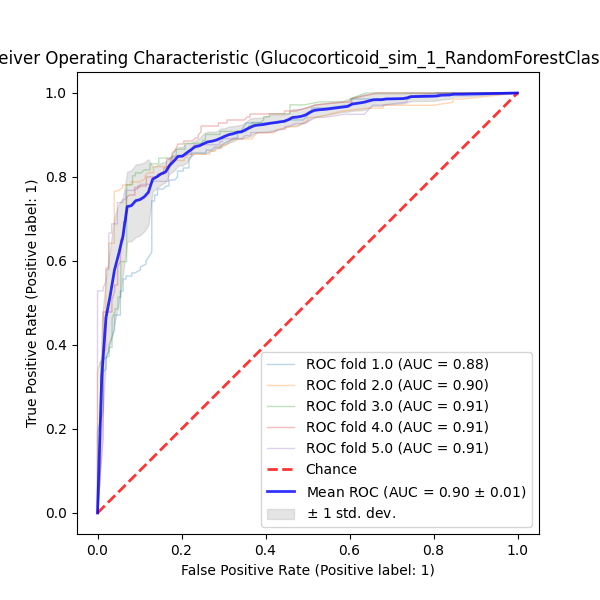

The table this chart was drawn from, first rows:
QSPRID	pchembl_value_Label	pchembl_value_Prediction	pchembl_value_ProbabilityClass_0	pchembl_value_ProbabilityClass_1	Fold
Glucocorticoid_receptor_sim_1_0348	True	1	0.48	0.52	0.0
Glucocorticoid_receptor_sim_1_1151	False	1	0.1664	0.8336	0.0
Glucocorticoid_receptor_sim_1_0472	True	1	0.04	0.96	0.0
Glucocorticoid_receptor_sim_1_0946	False	0	0.87	0.13	0.0
Glucocorticoid_receptor_sim_1_1588	False	0	0.98	0.02	0.0
Glucocorticoid_receptor_sim_1_0436	True	1	0.06	0.94	0.0
Glucocorticoid_receptor_sim_1_0600	True	0	0.561	0.439	0.0
Glucocorticoid_receptor_sim_1_0951	False	0	0.88	0.12	0.0
Glucocorticoid_receptor_sim_1_1547	False	1	0.1367	0.8633	0.0
Glucocorticoid_receptor_sim_1_1690	False	0	1.0	0.0	0.0
Glucocorticoid_receptor_sim_1_0987	False	0	0.6382	0.3618	0.0
Glucocorticoid_receptor_sim_1_1460	False	0	0.995	0.005	0.0
Glucocorticoid_receptor_sim_1_1138	False	0	0.892	0.108	0.0
Glucocorticoid_receptor_sim_1_0823	True	0	0.562	0.438	0.0
Glucocorticoid_receptor_sim_1_0753	True	1	0.3448	0.6552	0.0
Glucocorticoid_receptor_sim_1_0427	True	1	0.3702	0.6298	0.0
Glucocorticoid_receptor_sim_1_0489	True	1	0.08	0.92	0.0
Glucocorticoid_receptor_sim_1_1607	False	1	0.07	0.93	0.0
Glucocorticoid_receptor_sim_1_1037	False	0	0.872	0.128	0.0
Glucocorticoid_receptor_sim_1_0305	True	1	0.04	0.96	0.0
Glucocorticoid_receptor_sim_1_1683	False	0	0.98	0.02	0.0
Glucocorticoid_receptor_sim_1_1318	False	1	0.19	0.81	0.0
Glucocorticoid_receptor_sim_1_0874	True	1	0.1217	0.8783	0.0
Glucocorticoid_receptor_sim_1_0302	True	1	0.06	0.94	0.0
Glucocorticoid_receptor_sim_1_0409	True	1	0.1	0.9	0.0
Glucocorticoid_receptor_sim_1_0975	False	0	0.7933	0.2067	0.0
Glucocorticoid_receptor_sim_1_1258	False	0	0.84	0.16	0.0
Glucocorticoid_receptor_sim_1_0358	True	0	0.78	0.22	0.0
Glucocorticoid_receptor_sim_1_0763	True	1	0.485	0.515	0.0
Glucocorticoid_receptor_sim_1_0970	False	0	0.9	0.1	0.0
Glucocorticoid_receptor_sim_1_0739	True	1	0.4717	0.5283	0.0
Glucocorticoid_receptor_sim_1_1452	False	0	0.5987	0.4013	0.0
Glucocorticoid_receptor_sim_1_1267	False	0	0.96	0.04	0.0
Glucocorticoid_receptor_sim_1_1385	False	0	0.94	0.06	0.0
Glucocorticoid_receptor_sim_1_1243	False	0	0.8	0.2	0.0
Glucocorticoid_receptor_sim_1_1709	False	0	0.86	0.14	0.0
Glucocorticoid_receptor_sim_1_0558	True	1	0.228	0.772	0.0
Glucocorticoid_receptor_sim_1_0570	True	1	0.02	0.98	0.0
Glucocorticoid_receptor_sim_1_0052	True	1	0.22	0.78	0.0
Glucocorticoid_receptor_sim_1_1628	False	0	0.92	0.08	0.0
Glucocorticoid_receptor_sim_1_1441	False	0	0.7724	0.2276	0.0
Glucocorticoid_receptor_sim_1_0008	True	1	0.02667	0.9733	0.0
Glucocorticoid_receptor_sim_1_1563	False	1	0.44	0.56	0.0
Glucocorticoid_receptor_sim_1_1682	False	0	0.8733	0.1267	0.0
Glucocorticoid_receptor_sim_1_0217	True	1	0.12	0.88	0.0
Glucocorticoid_receptor_sim_1_0340	True	1	0.315	0.685	0.0
Glucocorticoid_receptor_sim_1_1465	False	1	0.24	0.76	0.0
Glucocorticoid_receptor_sim_1_1520	False	0	0.94	0.06	0.0
Glucocorticoid_receptor_sim_1_0528	True	1	0.03333	0.9667	0.0
Glucocorticoid_receptor_sim_1_1036	False	0	0.9	0.1	0.0
Glucocorticoid_receptor_sim_1_1147	False	1	0.2175	0.7825	0.0
Glucocorticoid_receptor_sim_1_1754	False	0	1.0	0.0	0.0
Glucocorticoid_receptor_sim_1_1383	False	0	0.84	0.16	0.0
Glucocorticoid_receptor_sim_1_1257	False	0	0.92	0.08	0.0
Glucocorticoid_receptor_sim_1_0584	True	1	0.0	1.0	0.0
Glucocorticoid_receptor_sim_1_1668	False	0	0.91	0.09	0.0
Glucocorticoid_receptor_sim_1_0886	False	0	0.7	0.3	0.0
Glucocorticoid_receptor_sim_1_0219	True	1	0.16	0.84	0.0
Glucocorticoid_receptor_sim_1_1240	False	0	0.98	0.02	0.0
Glucocorticoid_receptor_sim_1_1543	False	0	0.972	0.028	0.0
... 1,372 more rows
